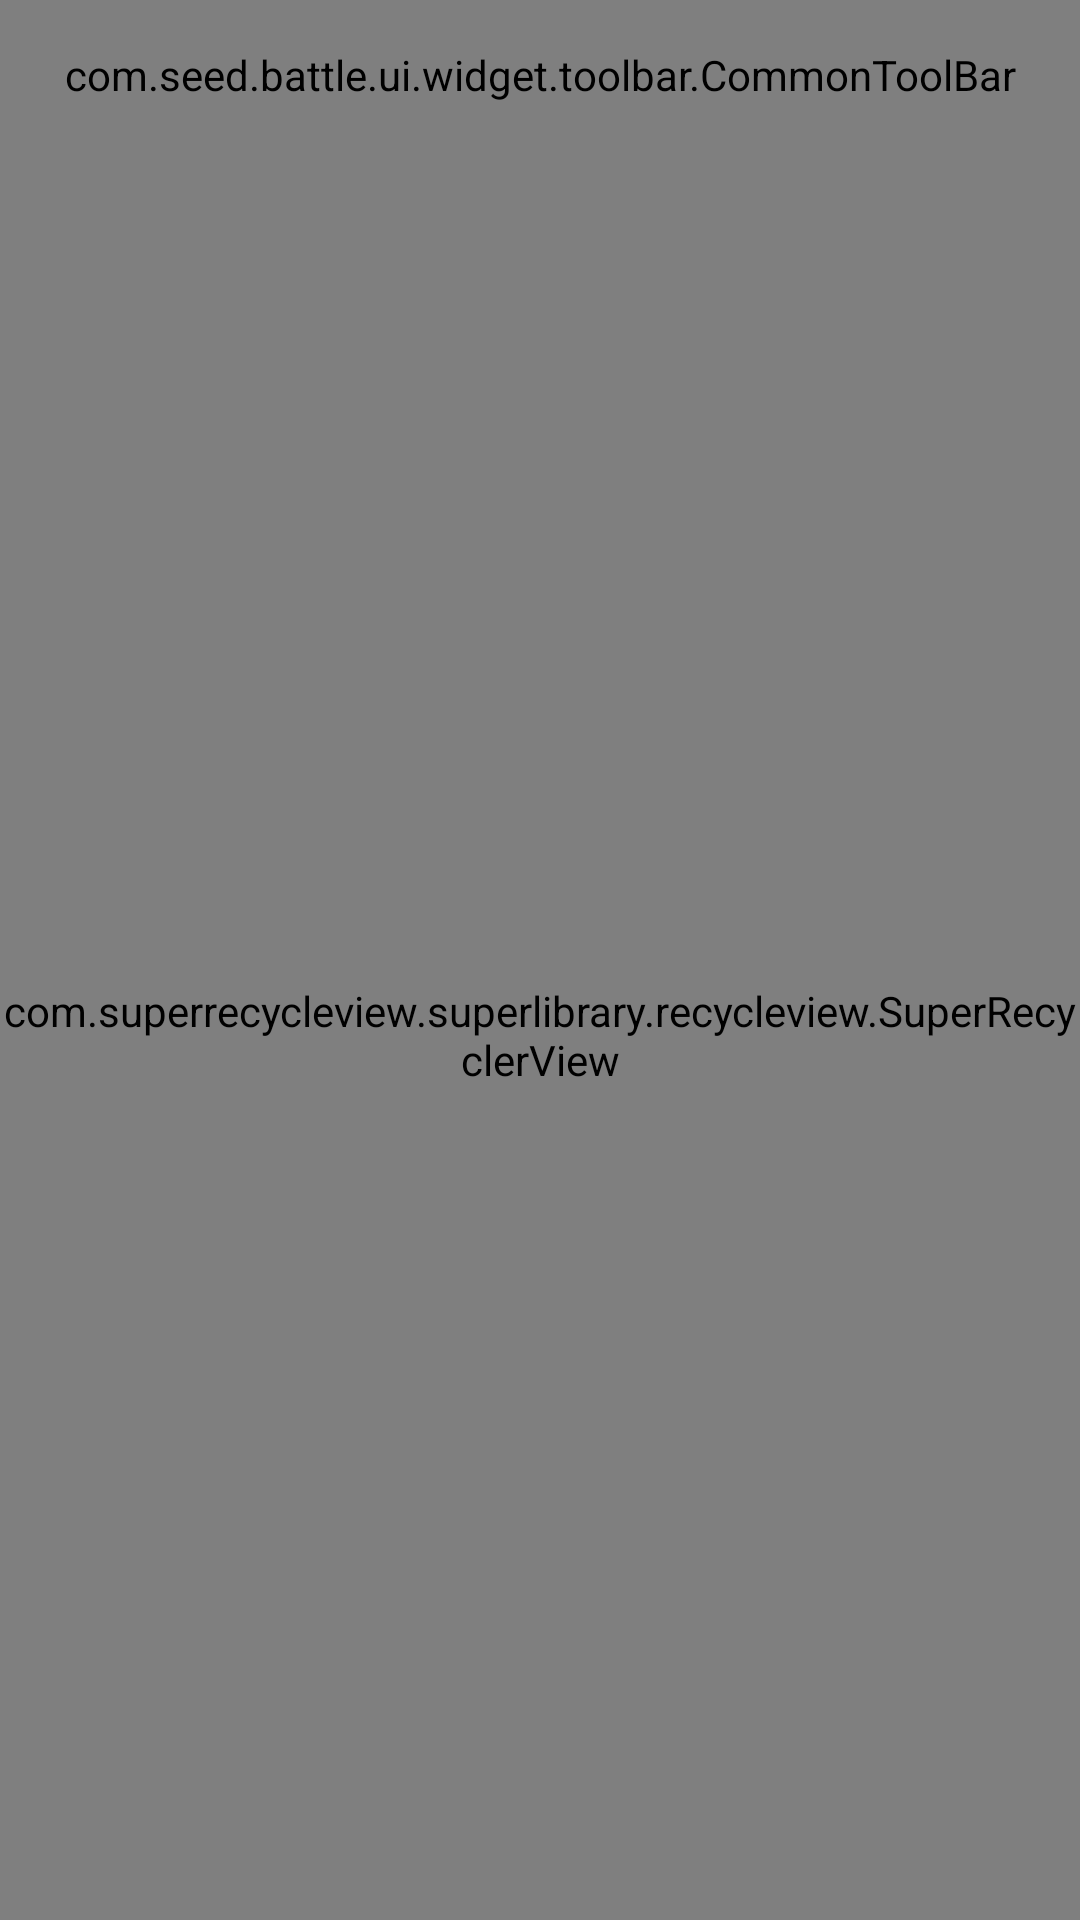

Write the Android layout XML for this screen, with the resource values it uses.
<!-- AndroidManifest.xml: application theme AppTheme -->
<!-- res/layout/fragment_home.xml -->
<LinearLayout xmlns:android="http://schemas.android.com/apk/res/android"
    xmlns:tools="http://schemas.android.com/tools"
    android:layout_width="match_parent"
    android:layout_height="match_parent"
    tools:context="com.seed.battle.ui.fragment.HomeFragment"
    android:orientation="vertical">

    <com.seed.battle.ui.widget.toolbar.CommonToolBar
        android:id="@+id/toolbar"
        android:layout_width="match_parent"
        android:layout_height="@dimen/dimen_50_dp"
        android:background="@color/colorPrimary">

    </com.seed.battle.ui.widget.toolbar.CommonToolBar>

    <com.superrecycleview.superlibrary.recycleview.SuperRecyclerView
        android:layout_width="match_parent"
        android:layout_height="match_parent"
        android:id="@+id/home_recycle_view">

    </com.superrecycleview.superlibrary.recycleview.SuperRecyclerView>

    <CheckBox
        android:layout_width="wrap_content"
        android:layout_height="wrap_content"/>
    <EditText
        android:layout_width="match_parent"
        android:layout_height="wrap_content"/>
    <Button
        android:layout_width="match_parent"
        android:layout_height="wrap_content"
        android:text="sssss"/>

    <TextView
        android:layout_width="match_parent"
        android:layout_height="wrap_content"
        android:text="sssss"
        android:background="@color/white"/>

</LinearLayout>
<!-- resources referenced by this layout -->
<resources>
  <color name="colorPrimary">#44322F</color>
  <color name="white">@android:color/white</color>
  <dimen name="dimen_50_dp">50dp</dimen>
  <style name="AppTheme" parent="Theme.AppCompat.Light.NoActionBar">
          
          <item name="colorPrimary">@color/colorPrimary</item>
          <item name="colorPrimaryDark">@color/colorPrimaryDark</item>
          <item name="colorAccent">@color/colorAccent</item>
          <item name="android:windowBackground">@color/colorWindowBackGround</item>
      </style>
  <color name="colorPrimaryDark">#44322F</color>
  <color name="colorAccent">#7DB413</color>
  <color name="colorWindowBackGround">#E9E9E9</color>
</resources>
